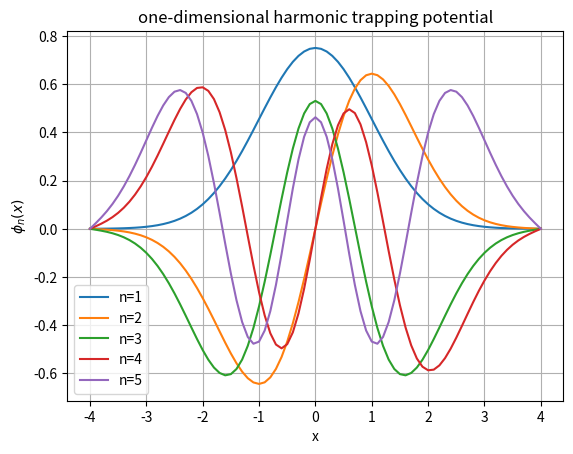

Recreate this plot in Python.
import numpy as np
from scipy.integrate import solve_ivp
import matplotlib.pyplot as plt

# 定义空间范围和步长
L = 4
dx = 0.1
x_positive = np.arange(0, L + dx, dx)  # x从0到L
x_full = np.arange(-L, L + dx, dx)     # x从-L到L
num_points = len(x_full)

# 初始化存储特征函数和特征值的数组
A1 = np.zeros((num_points, 5))
A2 = np.zeros(5)

# 定义微分方程
def schrodinger(x, y, epsilon):
    # y[0] = φ, y[1] = φ'
    dydx = [y[1], (x**2 - epsilon) * y[0]]
    return dydx

# 定义射击法函数
def shooting(epsilon, parity):
    # 根据偶奇性设置初始条件
    if parity == 'even':
        y0 = [1.0, 0.0]  # φ(0) = 1, φ'(0) = 0
    else:
        y0 = [0.0, 1.0]  # φ(0) = 0, φ'(0) = 1

    sol = solve_ivp(schrodinger, [0, L], y0, args=(epsilon,), t_eval=x_positive, method='RK45')
    y = sol.y[0]
    return y[-1]  # 返回在x=L处的φ值

# 开始求解前五个特征值和特征函数
for n in range(1, 6):
    # 判断偶奇性
    if n % 2 == 1:
        parity = 'even'  # 奇数n对应偶函数
    else:
        parity = 'odd'   # 偶数n对应奇函数

    # 初始化能量猜测值
    epsilon_lower = 2 * n - 2  # 下界
    epsilon_upper = 2 * n      # 上界

    # 使用二分法寻找合适的ε_n
    tol = 1e-6
    max_iter = 100
    for _ in range(max_iter):
        epsilon = (epsilon_lower + epsilon_upper) / 2
        phi_L = shooting(epsilon, parity)

        if abs(phi_L) < tol:
            break  # 找到合适的ε_n
        elif phi_L * shooting(epsilon_lower, parity) < 0:
            epsilon_upper = epsilon
        else:
            epsilon_lower = epsilon

    # 存储特征值
    A2[n - 1] = epsilon

    # 计算完整的特征函数
    if parity == 'even':
        y0 = [1.0, 0.0]
    else:
        y0 = [0.0, 1.0]

    sol = solve_ivp(schrodinger, [0, L], y0, args=(epsilon,), t_eval=x_positive, method='RK45')
    phi_positive = sol.y[0]

    # 根据偶奇性扩展到负半轴
    if parity == 'even':
        phi_full = np.concatenate((phi_positive[::-1], phi_positive[1:]))
    else:
        phi_full = np.concatenate((-phi_positive[::-1], phi_positive[1:]))

    # 归一化
    norm = np.trapz(phi_full**2, x_full)
    phi_full_normalized = phi_full / np.sqrt(norm)

    # 存储特征函数的绝对值
    A1[:, n - 1] = np.abs(phi_full_normalized)

    # 绘制特征函数
    plt.plot(x_full, phi_full_normalized, label=f'n={n}')

# 设置绘图参数
plt.xlabel('x')
plt.ylabel('$\phi_n(x)$')
plt.title('one-dimensional harmonic trapping potential')
plt.legend()
plt.grid(True)
plt.show()

# 输出特征值
print("eigenvalue:")
print(A2)

# A1和A2已经在代码中存储



